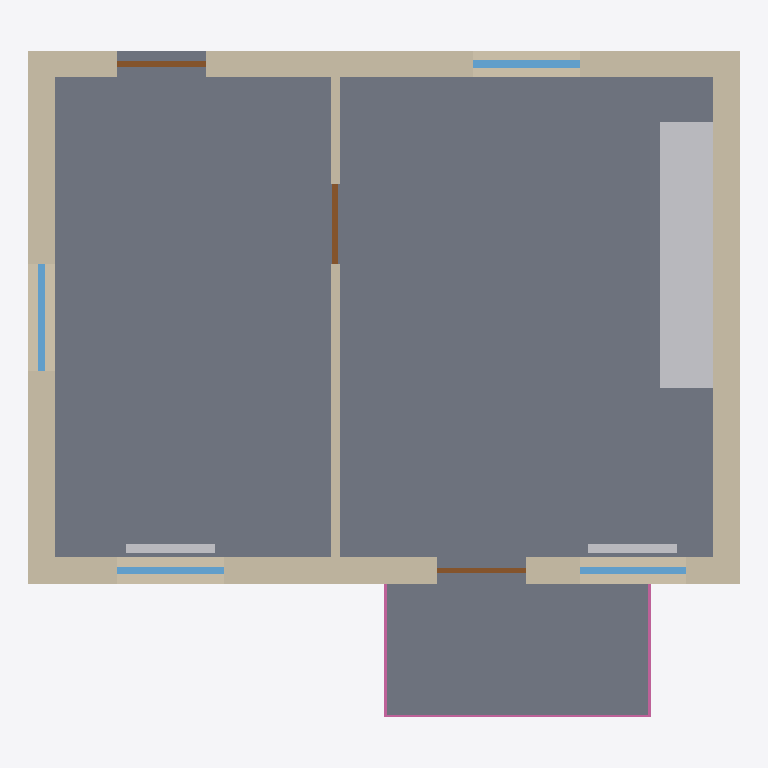
Plan cut of the same IFC building model at storey 'First floor' (level 0.00 m, cut at 1.40 m), seen from above with north up, elements coloured by IFC class: 5 walls (beige), 4 windows (light blue), 3 other elements (light grey), 3 doors (brown), 3 railings (pink), 2 slabs (grey). Cut surfaces are drawn darker.
Extent 8.0 m × 7.5 m × 3.0 m (x, y, z). Storeys (1): First floor at 0.00 m. Elements (20): 5 IfcWall, 4 IfcWindow, 3 IfcDoor, 3 IfcRailing, 2 IfcSlab, 2 IfcSpaceHeater, 1 IfcFurniture.

HEADER;
FILE_DESCRIPTION(('ViewDefinition [ReferenceView]'),'2;1');
FILE_NAME('flat.ifc','2026-10-27T00:00:00',('tests'),('sharepoint-previewer'),'','','');
FILE_SCHEMA(('IFC4'));
ENDSEC;
DATA;
#23=IFCPROJECT('2Jo69Ck7R4Btr8UBs7FS7o',$,'Flat',$,$,$,$,(#20),#17);
#25=IFCSITE('0S5HbrIFdNDOlC87Q$sexw',$,'Site',$,$,#24,$,$,.ELEMENT.,$,$,$,$,$);
#27=IFCBUILDING('2cVNVAc$hva9FrLhJ_r59e',$,'Residential building',$,$,#26,$,$,.ELEMENT.,$,$,$);
#29=IFCBUILDINGSTOREY('2i$w8BYy87dvani2xjLE$7',$,'First floor',$,$,#28,$,$,.ELEMENT.,3.0);
#127=IFCSLAB('3Dt$odRThPHpi6G19WtK7A',$,'Floor slab',$,$,#119,#126,$,.FLOOR.);
#474=IFCSLAB('0iu7nujDSJrhjHPZCyYGqD',$,'Balcony slab',$,$,#466,#473,$,.FLOOR.);
#164=IFCWALL('2Wl8on9ksZ6ZD6aJVYteOl',$,'Wall north',$,$,#156,#163,$,.STANDARD.);
#150=IFCWALL('1gWcH1z7_YCR_baxxxFPdA',$,'Wall south',$,$,#142,#149,$,.STANDARD.);
#576=IFCFURNITURE('1EAq9uHEDwoLOyBHl7pU6l',$,'Kitchen unit',$,$,#568,#575,$,.NOTDEFINED.);
#192=IFCWALL('3ZeVyUV3qd72O$rAWTslT$',$,'Wall east',$,$,#184,#191,$,.STANDARD.);
#178=IFCWALL('2UlXP2qnqQmYh7$ZkGRBYV',$,'Wall west',$,$,#170,#177,$,.STANDARD.);
#206=IFCWALL('1x4dmlguLD0AZAirFQmjdt',$,'Partition bedroom',$,$,#198,#205,$,.PARTITIONING.);
#356=IFCWINDOW('1i11Q9bWCITNviJQpLBcP$',$,'Window kitchen',$,$,#348,#355,$,1.2,1.2,.WINDOW.,.SINGLE_PANEL.,$);
#546=IFCSPACEHEATER('1951x_AgXD_t_Of1jBaWVA',$,'Radiator bedroom',$,$,#538,#545,$,.CONVECTOR.);
#561=IFCSPACEHEATER('1Rl04sIa97rh8u1MLmb0ui',$,'Radiator living room',$,$,#553,#560,$,.CONVECTOR.);
#231=IFCWINDOW('2PuVNVUJaOf8oWVTCx4D0y',$,'Window bedroom',$,$,#223,#230,$,1.3,1.2,.WINDOW.,.SINGLE_PANEL.,$);
#384=IFCWINDOW('35Frpv81nJyqDAyRJ1s01F',$,'Window bedroom west',$,$,#376,#383,$,1.3,1.2,.WINDOW.,.SINGLE_PANEL.,$);
#293=IFCWINDOW('3AvMSDXT4FgX6YtXbRA1LX',$,'Window living room',$,$,#285,#292,$,1.3,1.2,.WINDOW.,.SINGLE_PANEL.,$);
#321=IFCDOOR('33lQcXsLmTwG4ifJvfLxuW',$,'Front door',$,$,#313,#320,$,2.1,1.0,.DOOR.,.SINGLE_SWING_LEFT.,$);
#500=IFCRAILING('06So5u6UVS5KMe0wcrW$8V',$,'Balustrade south',$,$,#492,#499,$,.BALUSTRADE.);
#412=IFCDOOR('0lxAJe3iZ2C4Q_RXZsCvGW',$,'Bedroom door',$,$,#404,#411,$,2.0,0.9,.DOOR.,.SINGLE_SWING_LEFT.,$);
#259=IFCDOOR('2FJVO54fFnwdrdVsnlvuM2',$,'Balcony door',$,$,#251,#258,$,2.2,1.0,.DOOR.,.SINGLE_SWING_LEFT.,$);
#514=IFCRAILING('2GuxUKljRpmQcyQTvGXulV',$,'Balustrade west',$,$,#506,#513,$,.BALUSTRADE.);
#528=IFCRAILING('2CNbEYS5p5KtPcJm5dMT$W',$,'Balustrade east',$,$,#520,#527,$,.BALUSTRADE.);
ENDSEC;
